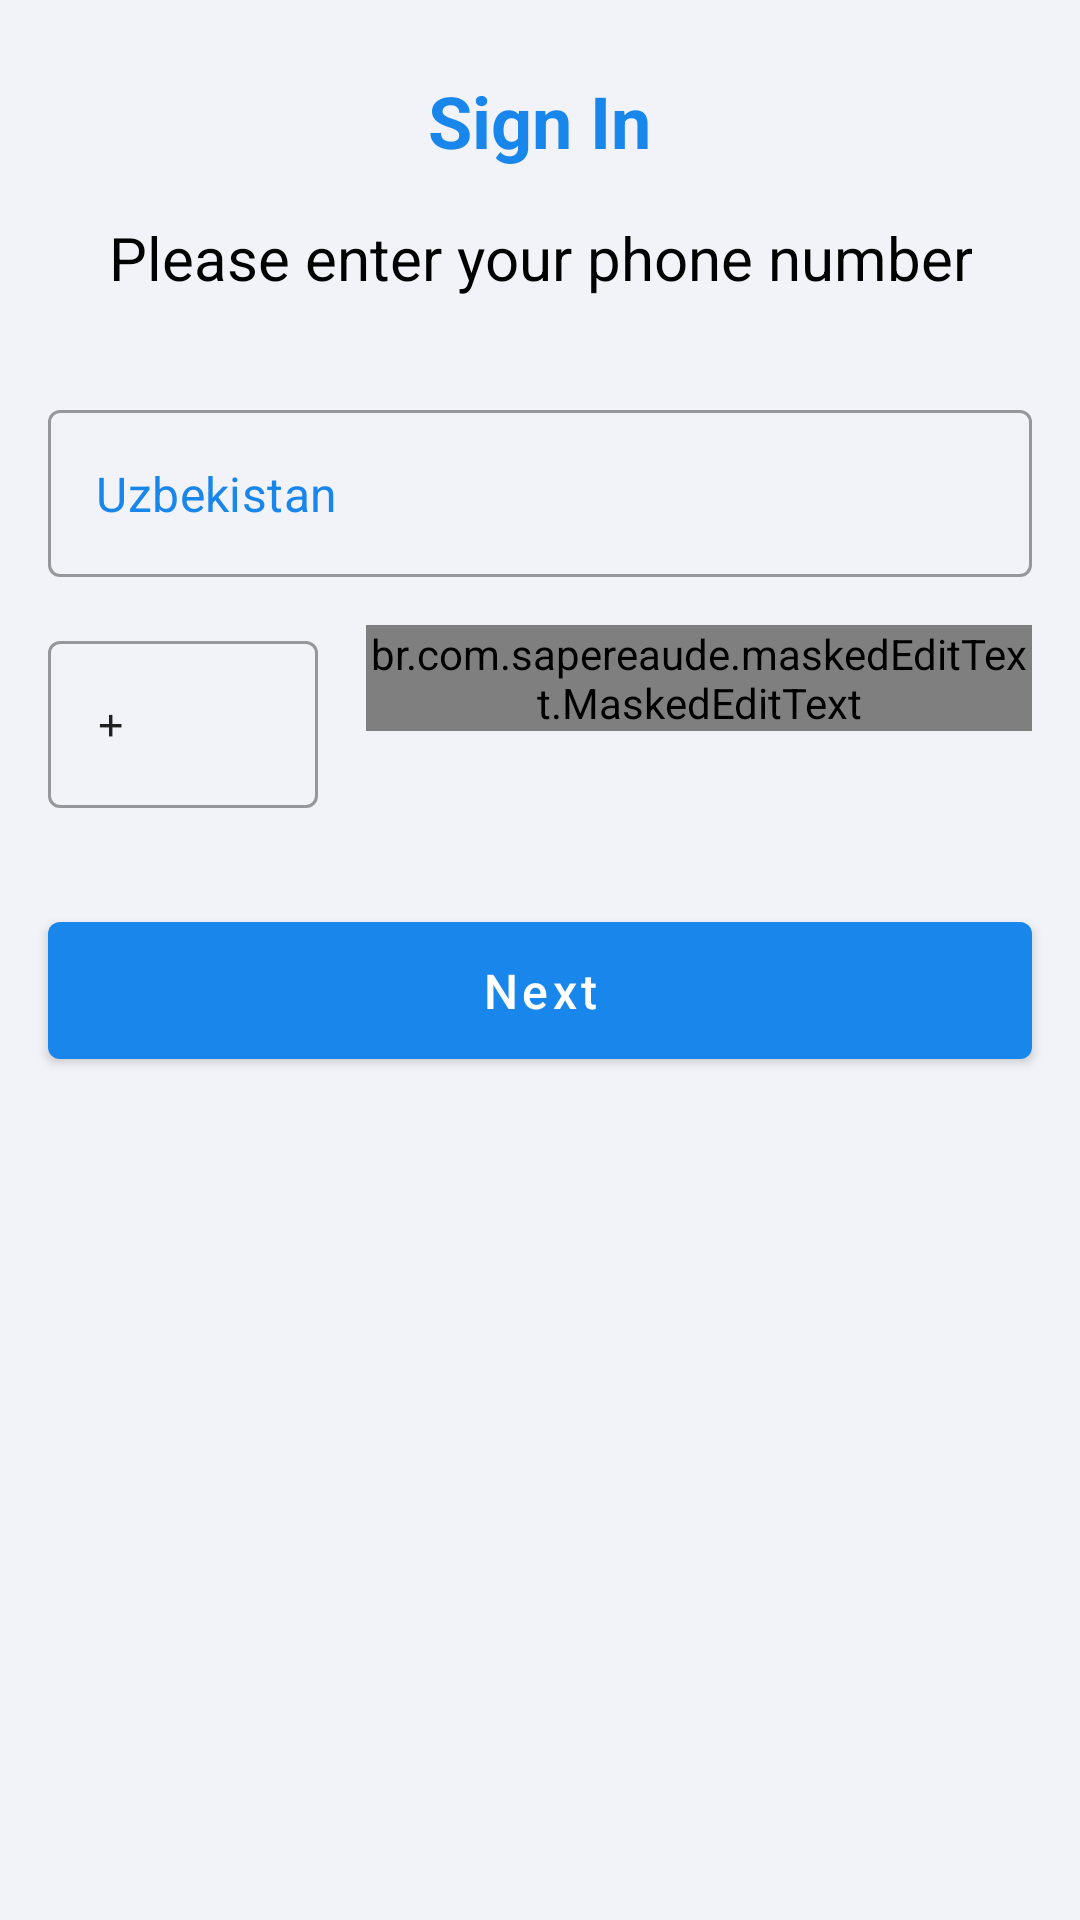

Produce the Android XML layout that renders to this screen, including the resource entries it uses.
<!-- AndroidManifest.xml: application theme Theme.SimpleChat -->
<!-- res/layout/fragment_authorization.xml -->
<?xml version="1.0" encoding="utf-8"?>
<ScrollView xmlns:android="http://schemas.android.com/apk/res/android"
    xmlns:app="http://schemas.android.com/apk/res-auto"
    xmlns:mask="http://schemas.android.com/apk/res-auto"
    xmlns:tools="http://schemas.android.com/tools"
    android:layout_width="match_parent"
    android:layout_height="match_parent"
    android:background="@color/background_white"
    tools:context=".fragments.AuthorizationFragment">

    <LinearLayout
        android:layout_width="match_parent"
        android:layout_height="wrap_content"
        android:orientation="vertical">

        <TextView
            android:id="@+id/welcom"
            android:layout_width="wrap_content"
            android:layout_height="wrap_content"
            android:layout_gravity="center"
            android:layout_marginTop="24dp"
            android:text="@string/sign_in"
            android:textColor="@color/main_color"
            android:textSize="24sp"
            android:textStyle="bold" />

        <TextView
            android:id="@+id/textView"
            android:layout_width="wrap_content"
            android:layout_height="wrap_content"
            android:layout_gravity="center_horizontal"
            android:layout_marginTop="16dp"
            android:gravity="center"
            android:text="@string/please_enter_your_phone_number"
            android:textColor="@color/black"
            android:textSize="20sp" />

        <com.google.android.material.textfield.TextInputLayout
            android:id="@+id/countryNameLayout"
            style="@style/Widget.MaterialComponents.TextInputLayout.OutlinedBox"
            android:layout_width="match_parent"
            android:layout_height="wrap_content"
            android:layout_marginStart="16dp"
            android:layout_marginTop="32dp"
            android:layout_marginEnd="16dp"
            android:clickable="true"
            android:focusable="true"
            android:foreground="?attr/selectableItemBackground"
            app:endIconDrawable="@drawable/ic_arrow_next"
            app:endIconMode="custom"
            app:endIconTint="@color/main_color">

            <com.google.android.material.textfield.TextInputEditText
                android:id="@+id/countryName"
                android:layout_width="match_parent"
                android:layout_height="wrap_content"
                android:text="Uzbekistan"
                android:focusable="false"
                android:clickable="false"
                android:focusableInTouchMode="false"
                android:textColor="@color/main_color" />

        </com.google.android.material.textfield.TextInputLayout>

        <LinearLayout
            android:layout_width="match_parent"
            android:layout_height="wrap_content"
            android:layout_margin="16dp"
            android:orientation="horizontal">

            <com.google.android.material.textfield.TextInputLayout
                style="@style/Widget.MaterialComponents.TextInputLayout.OutlinedBox"
                android:layout_width="90dp"
                android:layout_height="wrap_content"
                android:layout_marginEnd="16dp">

                <com.google.android.material.textfield.TextInputEditText
                    android:id="@+id/countryCode"
                    android:layout_width="match_parent"
                    android:layout_height="wrap_content"
                    android:inputType="phone"
                    android:maxLength="4"
                    android:text="+"
                    android:textSize="16sp"
                    android:typeface="monospace" />

            </com.google.android.material.textfield.TextInputLayout>

            <com.google.android.material.textfield.TextInputLayout
                style="@style/Widget.MaterialComponents.TextInputLayout.OutlinedBox"
                android:layout_width="match_parent"
                android:layout_height="wrap_content">

                <br.com.sapereaude.maskedEditText.MaskedEditText
                    android:id="@+id/phoneNumber"
                    android:layout_width="match_parent"
                    android:layout_height="wrap_content"
                    android:inputType="phone"
                    android:textSize="16sp"
                    android:typeface="monospace"
                    app:keep_hint="true"
                    mask:char_representation="0"
                    mask:mask="0000000000" />

            </com.google.android.material.textfield.TextInputLayout>

        </LinearLayout>

        <com.google.android.material.button.MaterialButton
            android:id="@+id/nextButton"
            android:layout_width="match_parent"
            android:layout_height="wrap_content"
            android:layout_margin="16dp"
            android:text="@string/next"
            android:textColor="@color/white"
            android:paddingTop="12dp"
            android:paddingBottom="12dp"
            android:textAllCaps="false"
            android:textSize="16sp"
            app:cornerRadius="4dp" />

    </LinearLayout>

</ScrollView>
<!-- resources referenced by this layout -->
<resources>
  <color name="background_white">#f2f3f8</color>
  <color name="black">#FF000000</color>
  <color name="main_color">#1886EB</color>
  <color name="white">#FFFFFFFF</color>
  <string name="next">Next</string>
  <string name="please_enter_your_phone_number">Please enter your phone number</string>
  <string name="sign_in">Sign In</string>
  <style name="Theme.SimpleChat" parent="Theme.MaterialComponents.Light.NoActionBar">
          
          <item name="colorPrimary">@color/main_color</item>
          <item name="colorPrimaryVariant">@color/main_color</item>
          <item name="colorOnPrimary">@color/white</item>
          
          <item name="colorSecondary">@color/main_color</item>
          <item name="colorSecondaryVariant">@color/main_color</item>
          <item name="colorOnSecondary">@color/black</item>
          
          <item name="android:statusBarColor" tools:targetApi="l">?attr/colorPrimaryVariant</item>
          
      </style>
</resources>
